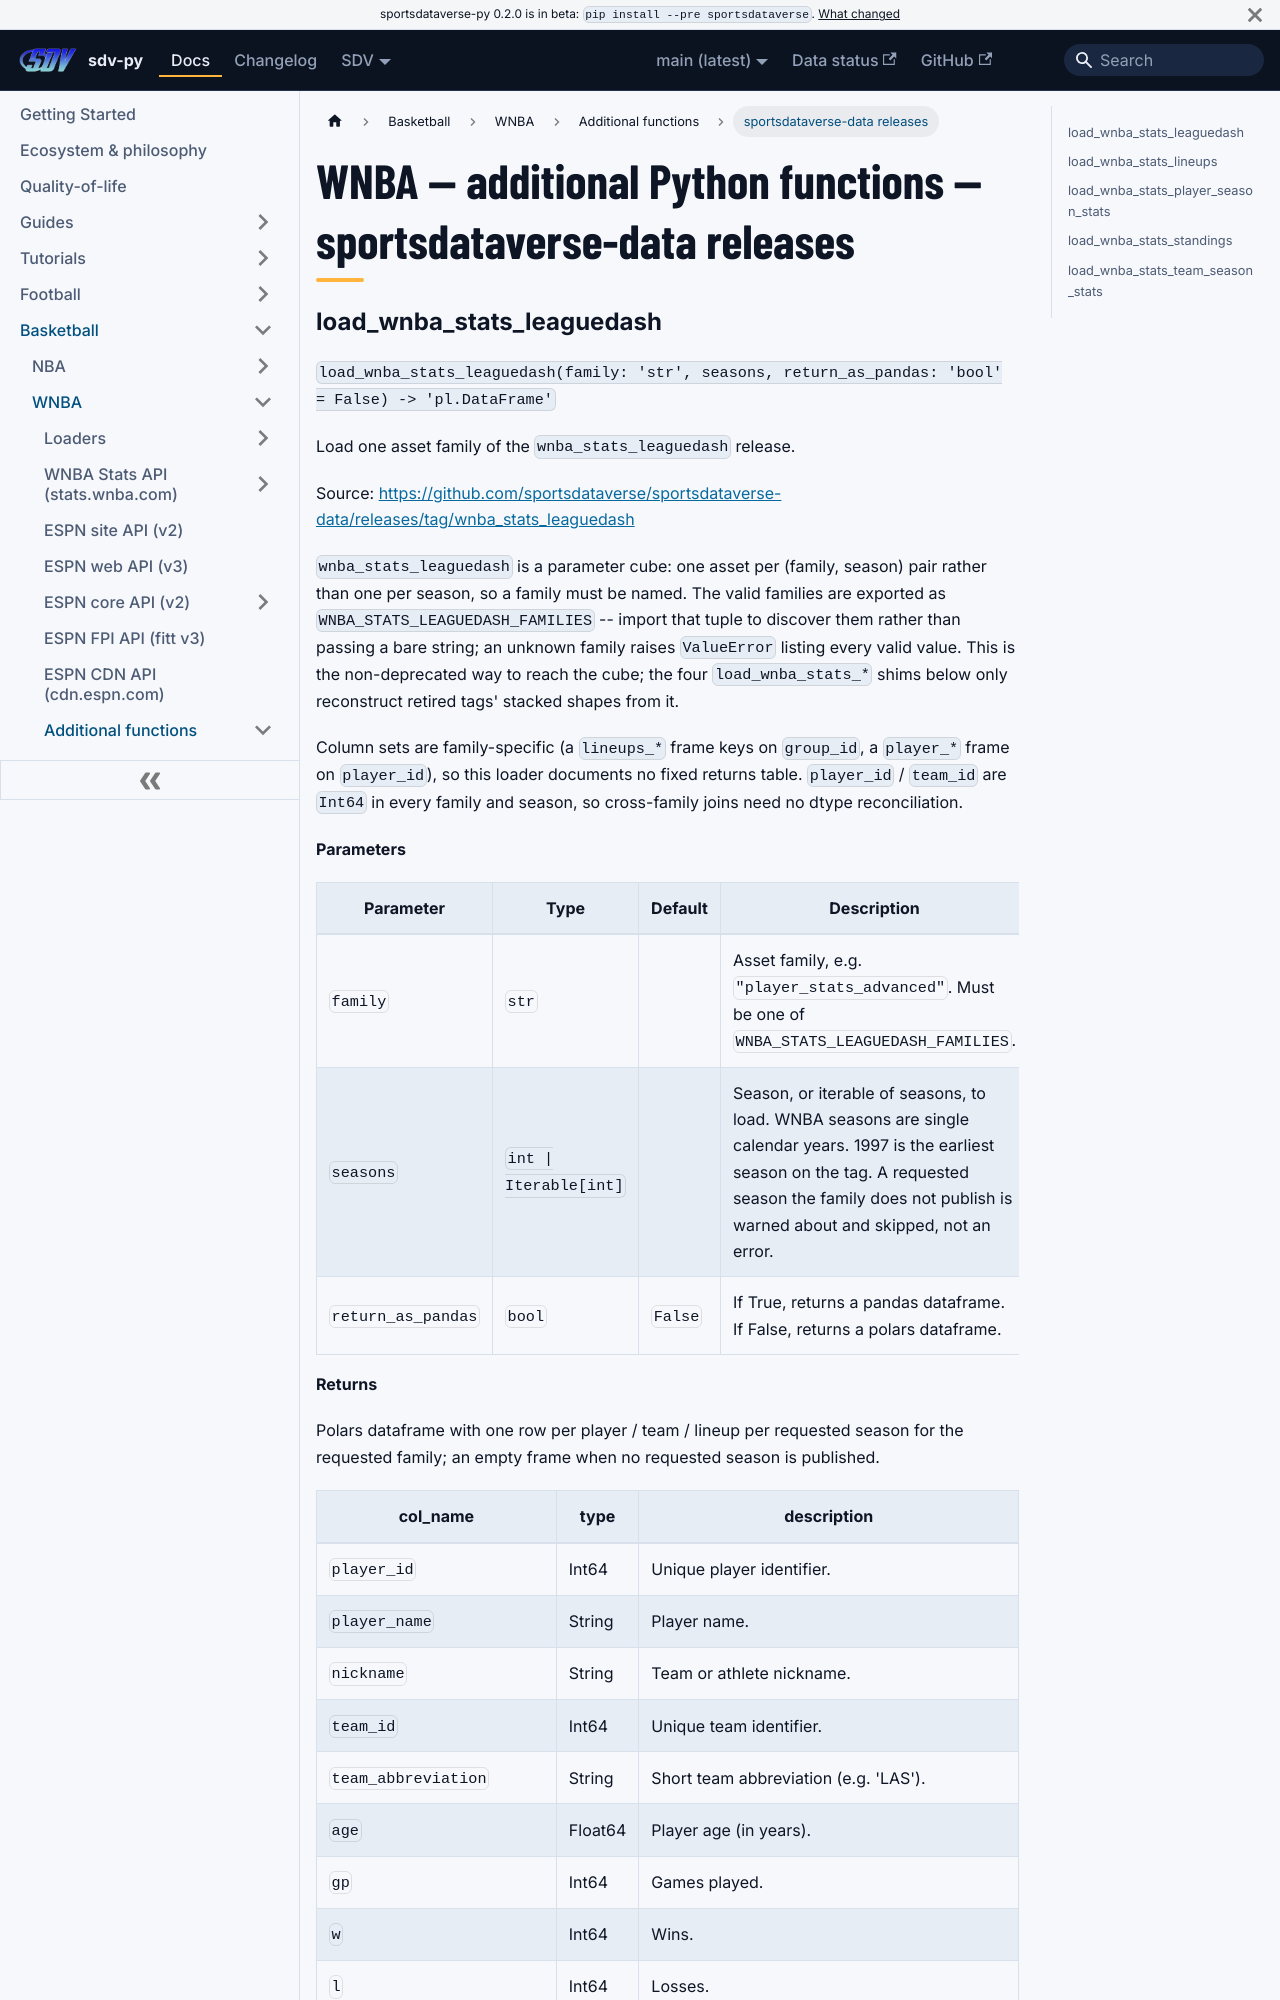

repository: sportsdataverse/sportsdataverse-py · page: docs/wnba/reference/additional/sportsdataverse-data-releases/index.html · generator: docusaurus

---
title: "WNBA — additional Python functions — sportsdataverse-data releases"
sidebar_label: "sportsdataverse-data releases"
sidebar_position: 2
description: "WNBA — additional Python functions — sportsdataverse-data releases — function reference in sdv-py, the SportsDataverse Python package."
---
# WNBA — additional Python functions — sportsdataverse-data releases
